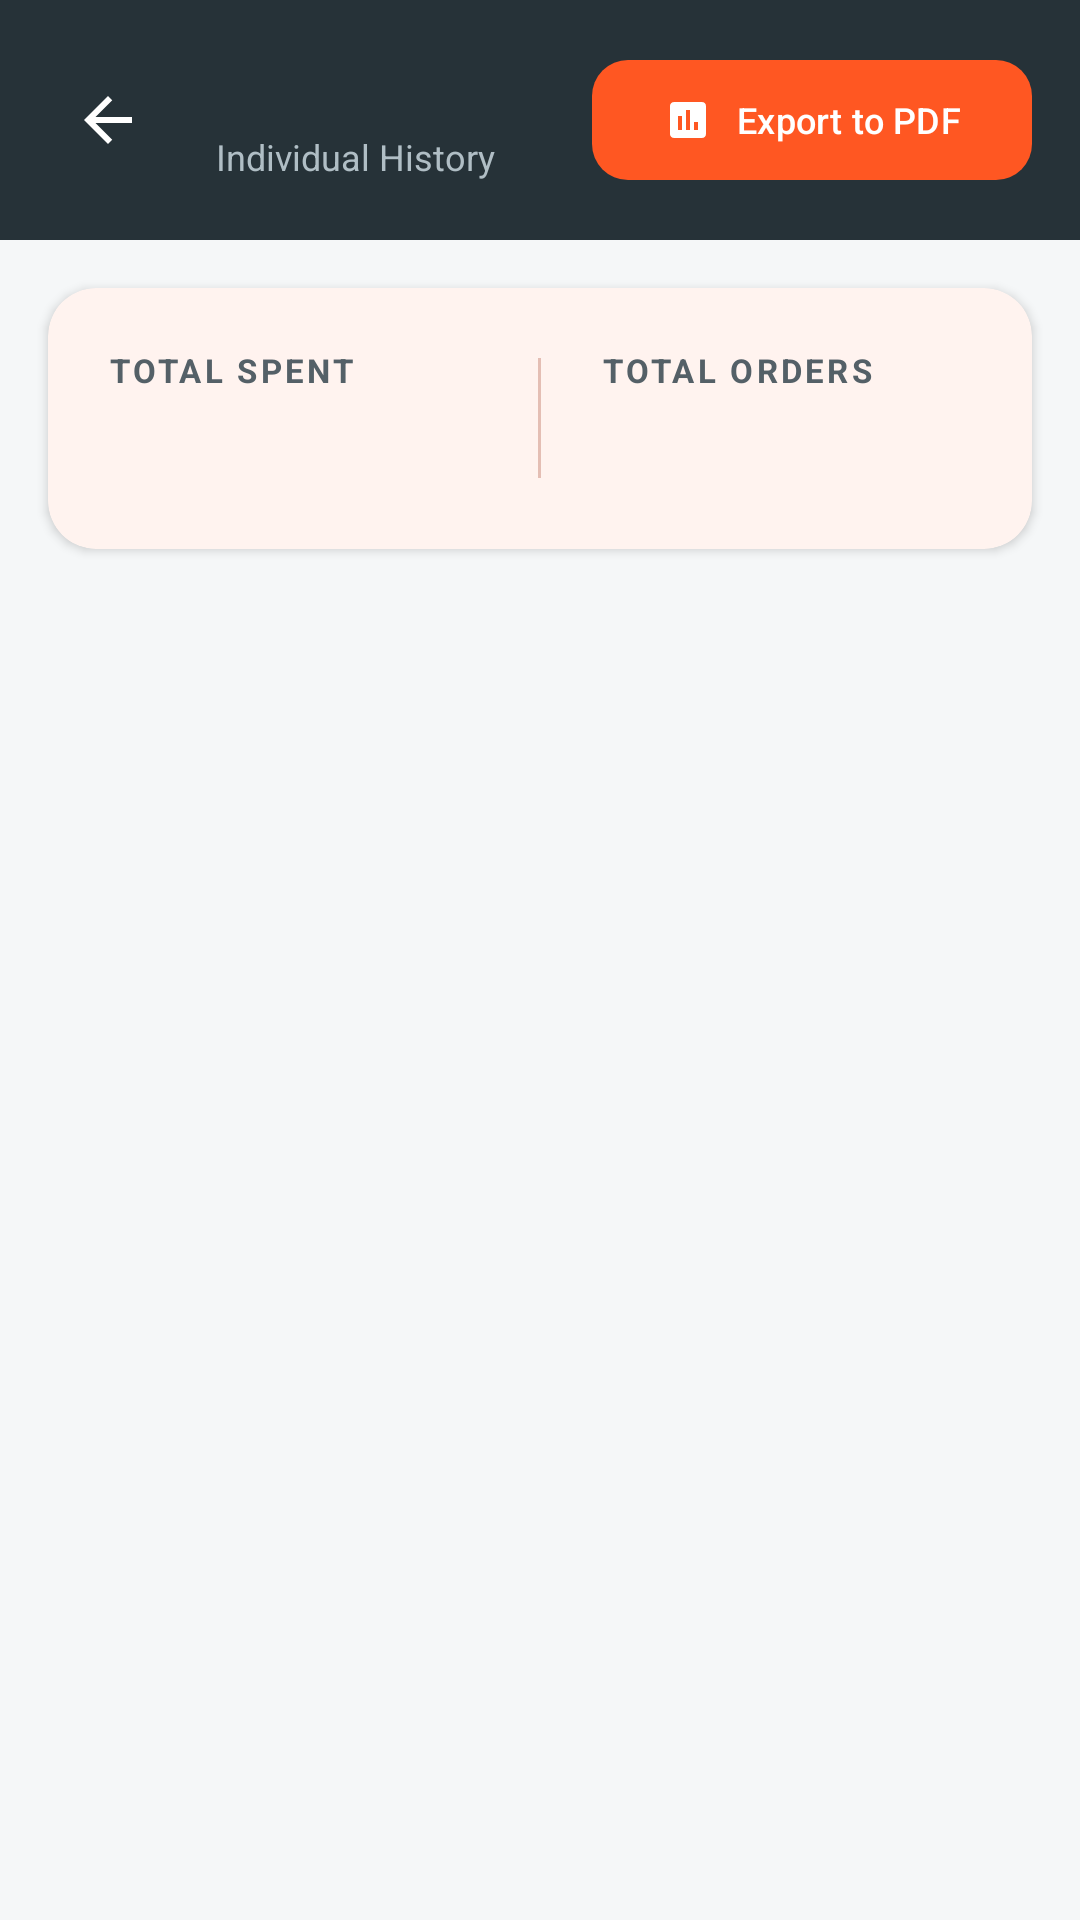

This screen was rendered from an Android layout file. Write that file and the resources it references.
<!-- AndroidManifest.xml: application theme Theme.CanteenManagementSystem -->
<!-- res/layout/activity_employee_order_history.xml -->
<?xml version="1.0" encoding="utf-8"?>
<androidx.constraintlayout.widget.ConstraintLayout xmlns:android="http://schemas.android.com/apk/res/android"
    xmlns:app="http://schemas.android.com/apk/res-auto"
    xmlns:tools="http://schemas.android.com/tools"
    android:layout_width="match_parent"
    android:layout_height="match_parent"
    android:background="@color/off_white">

    
    <androidx.constraintlayout.widget.ConstraintLayout
        android:id="@+id/headerLayout"
        android:layout_width="match_parent"
        android:layout_height="wrap_content"
        android:background="@color/navy_dark"
        android:paddingHorizontal="16dp"
        android:paddingVertical="16dp"
        app:layout_constraintTop_toTopOf="parent">

        <ImageButton
            android:id="@+id/btnBack"
            android:layout_width="40dp"
            android:layout_height="40dp"
            android:background="?attr/selectableItemBackgroundBorderless"
            android:src="@drawable/ic_back"
            app:layout_constraintBottom_toBottomOf="parent"
            app:layout_constraintStart_toStartOf="parent"
            app:layout_constraintTop_toTopOf="parent"
            app:tint="@color/white"
            android:contentDescription="@string/label_back" />

        <LinearLayout
            android:layout_width="0dp"
            android:layout_height="wrap_content"
            android:layout_marginStart="16dp"
            android:orientation="vertical"
            app:layout_constraintBottom_toBottomOf="parent"
            app:layout_constraintEnd_toStartOf="@id/btnExportPDF"
            app:layout_constraintStart_toEndOf="@id/btnBack"
            app:layout_constraintTop_toTopOf="parent">

            <TextView
                android:id="@+id/tvEmployeeName"
                android:layout_width="wrap_content"
                android:layout_height="wrap_content"
                android:textColor="@color/white"
                android:textSize="18sp"
                android:textStyle="bold"
                android:maxLines="1"
                android:ellipsize="end"
                tools:text="Milcky Jones" />

            <TextView
                android:layout_width="wrap_content"
                android:layout_height="wrap_content"
                android:text="@string/label_individual_history"
                android:textColor="#B0BEC5"
                android:textSize="12sp" />
        </LinearLayout>

        <com.google.android.material.button.MaterialButton
            android:id="@+id/btnExportPDF"
            style="@style/Widget.Material3.Button.TonalButton"
            android:layout_width="wrap_content"
            android:layout_height="wrap_content"
            android:text="@string/export_pdf"
            android:textAllCaps="false"
            android:textColor="@color/white"
            android:textSize="12sp"
            app:backgroundTint="@color/primary_orange"
            app:cornerRadius="12dp"
            app:icon="@drawable/ic_reports"
            app:iconSize="16dp"
            app:iconTint="@color/white"
            app:layout_constraintBottom_toBottomOf="parent"
            app:layout_constraintEnd_toEndOf="parent"
            app:layout_constraintTop_toTopOf="parent" />

    </androidx.constraintlayout.widget.ConstraintLayout>

    
    <com.google.android.material.card.MaterialCardView
        android:id="@+id/summaryCard"
        android:layout_width="match_parent"
        android:layout_height="wrap_content"
        android:layout_margin="16dp"
        app:cardBackgroundColor="@color/white"
        app:cardCornerRadius="16dp"
        app:cardElevation="2dp"
        app:layout_constraintTop_toBottomOf="@id/headerLayout"
        app:strokeWidth="0dp">

        <LinearLayout
            android:layout_width="match_parent"
            android:layout_height="wrap_content"
            android:orientation="horizontal"
            android:padding="20dp"
            android:gravity="center_vertical">

            <LinearLayout
                android:layout_width="0dp"
                android:layout_height="wrap_content"
                android:layout_weight="1"
                android:orientation="vertical">

                <TextView
                    android:layout_width="wrap_content"
                    android:layout_height="wrap_content"
                    android:text="@string/label_total_spent"
                    android:textColor="@color/dashboard_secondary"
                    android:textSize="11sp"
                    android:textStyle="bold"
                    android:letterSpacing="0.1" />

                <TextView
                    android:id="@+id/tvTotalSpent"
                    android:layout_width="wrap_content"
                    android:layout_height="wrap_content"
                    android:textColor="@color/dashboard_on_surface"
                    android:textSize="24sp"
                    android:textStyle="bold"
                    tools:text="₱205.00" />
            </LinearLayout>

            <View
                android:layout_width="1dp"
                android:layout_height="40dp"
                android:background="@color/dashboard_outline_variant"
                android:layout_marginHorizontal="20dp" />

            <LinearLayout
                android:layout_width="0dp"
                android:layout_height="wrap_content"
                android:layout_weight="1"
                android:orientation="vertical">

                <TextView
                    android:layout_width="wrap_content"
                    android:layout_height="wrap_content"
                    android:text="@string/label_total_orders"
                    android:textColor="@color/dashboard_secondary"
                    android:textSize="11sp"
                    android:textStyle="bold"
                    android:letterSpacing="0.1" />

                <TextView
                    android:id="@+id/tvTotalOrders"
                    android:layout_width="wrap_content"
                    android:layout_height="wrap_content"
                    android:textColor="@color/dashboard_on_surface"
                    android:textSize="24sp"
                    android:textStyle="bold"
                    tools:text="12" />
            </LinearLayout>

        </LinearLayout>

    </com.google.android.material.card.MaterialCardView>

    
    <androidx.recyclerview.widget.RecyclerView
        android:id="@+id/rvOrderHistory"
        android:layout_width="match_parent"
        android:layout_height="0dp"
        android:layout_marginTop="8dp"
        android:clipToPadding="false"
        android:paddingBottom="16dp"
        app:layout_constraintBottom_toBottomOf="parent"
        app:layout_constraintTop_toBottomOf="@id/summaryCard"
        tools:listitem="@layout/item_order_history" />

    <TextView
        android:id="@+id/tvEmptyState"
        android:layout_width="wrap_content"
        android:layout_height="wrap_content"
        android:text="@string/no_records_found"
        android:textColor="@color/color_secondary_text"
        android:visibility="gone"
        app:layout_constraintBottom_toBottomOf="parent"
        app:layout_constraintEnd_toEndOf="parent"
        app:layout_constraintStart_toStartOf="parent"
        app:layout_constraintTop_toBottomOf="@id/summaryCard" />

    <ProgressBar
        android:id="@+id/progressBar"
        android:layout_width="wrap_content"
        android:layout_height="wrap_content"
        android:visibility="gone"
        app:layout_constraintBottom_toBottomOf="parent"
        app:layout_constraintEnd_toEndOf="parent"
        app:layout_constraintStart_toStartOf="parent"
        app:layout_constraintTop_toBottomOf="@id/summaryCard" />

</androidx.constraintlayout.widget.ConstraintLayout>
<!-- res/layout/item_order_history.xml (included above) -->
<?xml version="1.0" encoding="utf-8"?>
<com.google.android.material.card.MaterialCardView xmlns:android="http://schemas.android.com/apk/res/android"
    xmlns:app="http://schemas.android.com/apk/res-auto"
    android:layout_width="match_parent"
    android:layout_height="wrap_content"
    android:layout_marginHorizontal="16dp"
    android:layout_marginVertical="6dp"
    app:cardBackgroundColor="@color/white"
    app:cardCornerRadius="16dp"
    app:cardElevation="2dp"
    app:strokeWidth="0dp">

    <LinearLayout
        android:layout_width="match_parent"
        android:layout_height="wrap_content"
        android:orientation="vertical"
        android:padding="16dp">

        <LinearLayout
            android:layout_width="match_parent"
            android:layout_height="wrap_content"
            android:gravity="center_vertical"
            android:orientation="horizontal">

            <TextView
                android:id="@+id/tvOrderDate"
                android:layout_width="0dp"
                android:layout_height="wrap_content"
                android:layout_weight="1"
                android:text="April 16, 2026 10:30"
                android:textColor="@color/color_secondary_text"
                android:textSize="12sp" />

            <TextView
                android:id="@+id/tvOrderAmount"
                android:layout_width="wrap_content"
                android:layout_height="wrap_content"
                android:text="₱150.00"
                android:textColor="@color/navy_dark"
                android:textSize="16sp"
                android:textStyle="bold" />

        </LinearLayout>

        <TextView
            android:id="@+id/tvOrderEmployee"
            android:layout_width="wrap_content"
            android:layout_height="wrap_content"
            android:layout_marginTop="4dp"
            android:text="John Doe"
            android:textColor="@color/color_on_surface"
            android:textSize="16sp"
            android:textStyle="bold" />

        <TextView
            android:id="@+id/tvOrderItems"
            android:layout_width="wrap_content"
            android:layout_height="wrap_content"
            android:layout_marginTop="2dp"
            android:text="Rice, Chicken, Water"
            android:textColor="@color/color_secondary_text"
            android:textSize="13sp" />

    </LinearLayout>

</com.google.android.material.card.MaterialCardView>
<!-- resources referenced by this layout -->
<resources>
  <color name="color_on_surface">#263238</color>
  <color name="color_secondary_text">#546067</color>
  <color name="dashboard_on_surface">#191C1D</color>
  <color name="dashboard_outline_variant">#E4BEB4</color>
  <color name="dashboard_secondary">#546067</color>
  <color name="navy_dark">#263238</color>
  <color name="off_white">#F5F7F8</color>
  <color name="primary_orange">#FF5722</color>
  <color name="white">#FFFFFFFF</color>
  <!-- drawable ic_back (drawable) -->
  <vector xmlns:android="http://schemas.android.com/apk/res/android"
      android:width="24dp"
      android:height="24dp"
      android:viewportWidth="24"
      android:viewportHeight="24">
    <path
        android:fillColor="#000000"
        android:pathData="M20,11H7.83l5.59,-5.59L12,4l-8,8 8,8 1.41,-1.41L7.83,13H20V11Z"/>
  </vector>
  <!-- drawable ic_reports (drawable) -->
  <vector xmlns:android="http://schemas.android.com/apk/res/android"
      android:width="24dp"
      android:height="24dp"
      android:viewportWidth="24"
      android:viewportHeight="24"
      android:tint="?attr/colorControlNormal">
      <path
          android:fillColor="@android:color/white"
          android:pathData="M19,3H5C3.9,3 3,3.9 3,5V19C3,20.1 3.9,21 5,21H19C20.1,21 21,20.1 21,19V5C21,3.9 20.1,3 19,3ZM9,17H7V10H9V17ZM13,17H11V7H13V17ZM17,17H15V13H17V17Z"/>
  </vector>
  <string name="export_pdf">Export to PDF</string>
  <string name="label_back">Back</string>
  <string name="label_individual_history">Individual History</string>
  <string name="label_total_orders">TOTAL ORDERS</string>
  <string name="label_total_spent">TOTAL SPENT</string>
  <string name="no_records_found">No records found</string>
  <style name="Theme.CanteenManagementSystem" parent="Theme.Material3.Light.NoActionBar">
          
          <item name="colorPrimary">@color/color_primary</item>
          <item name="colorOnPrimary">@color/color_on_primary</item>
  
          
          <item name="android:windowBackground">@color/color_background</item>
          <item name="colorSurface">@color/color_surface</item>
          <item name="colorOnSurface">@color/color_on_surface</item>
          <item name="colorOutline">@color/color_outline</item>
  
          
          <item name="android:statusBarColor">@color/navy_dark</item>
          <item name="android:navigationBarColor">@color/white</item>
          <item name="android:windowLightStatusBar" tools:targetApi="m">false</item>
  
          
          <item name="colorSecondary">@color/semantic_blue</item>
          <item name="colorOnSecondary">@color/white</item>
  
          
          <item name="colorError">@color/color_error</item>
  
          
          <item name="bottomNavigationStyle">@style/Widget.App.BottomNavigationView</item>
      </style>
  <color name="color_primary">#FF5722</color>
  <color name="color_on_primary">#FFFFFF</color>
  <color name="color_background">#FFFFFF</color>
  <color name="color_surface">#FFFFFF</color>
  <color name="color_outline">#E1E3E4</color>
  <color name="semantic_blue">#2196F3</color>
  <color name="color_error">#BA1A1A</color>
  <style name="Widget.App.BottomNavigationView" parent="Widget.Material3.BottomNavigationView">
          <item name="itemActiveIndicatorStyle">@style/Widget.App.BottomNavigationView.ActiveIndicator</item>
          <item name="itemIconTint">@color/nav_item_color_state</item>
          <item name="itemTextColor">@color/nav_item_color_state</item>
          <item name="labelVisibilityMode">labeled</item>
          <item name="materialThemeOverlay">@style/ThemeOverlay.App.BottomNavigationView</item>
      </style>
  <style name="Widget.App.BottomNavigationView.ActiveIndicator" parent="Widget.Material3.BottomNavigationView.ActiveIndicator">
          <item name="android:color">@android:color/transparent</item>
      </style>
  <style name="ThemeOverlay.App.BottomNavigationView" parent="">
          <item name="colorContainer">@color/white</item>
          <item name="colorSurface">@color/white</item>
      </style>
</resources>
